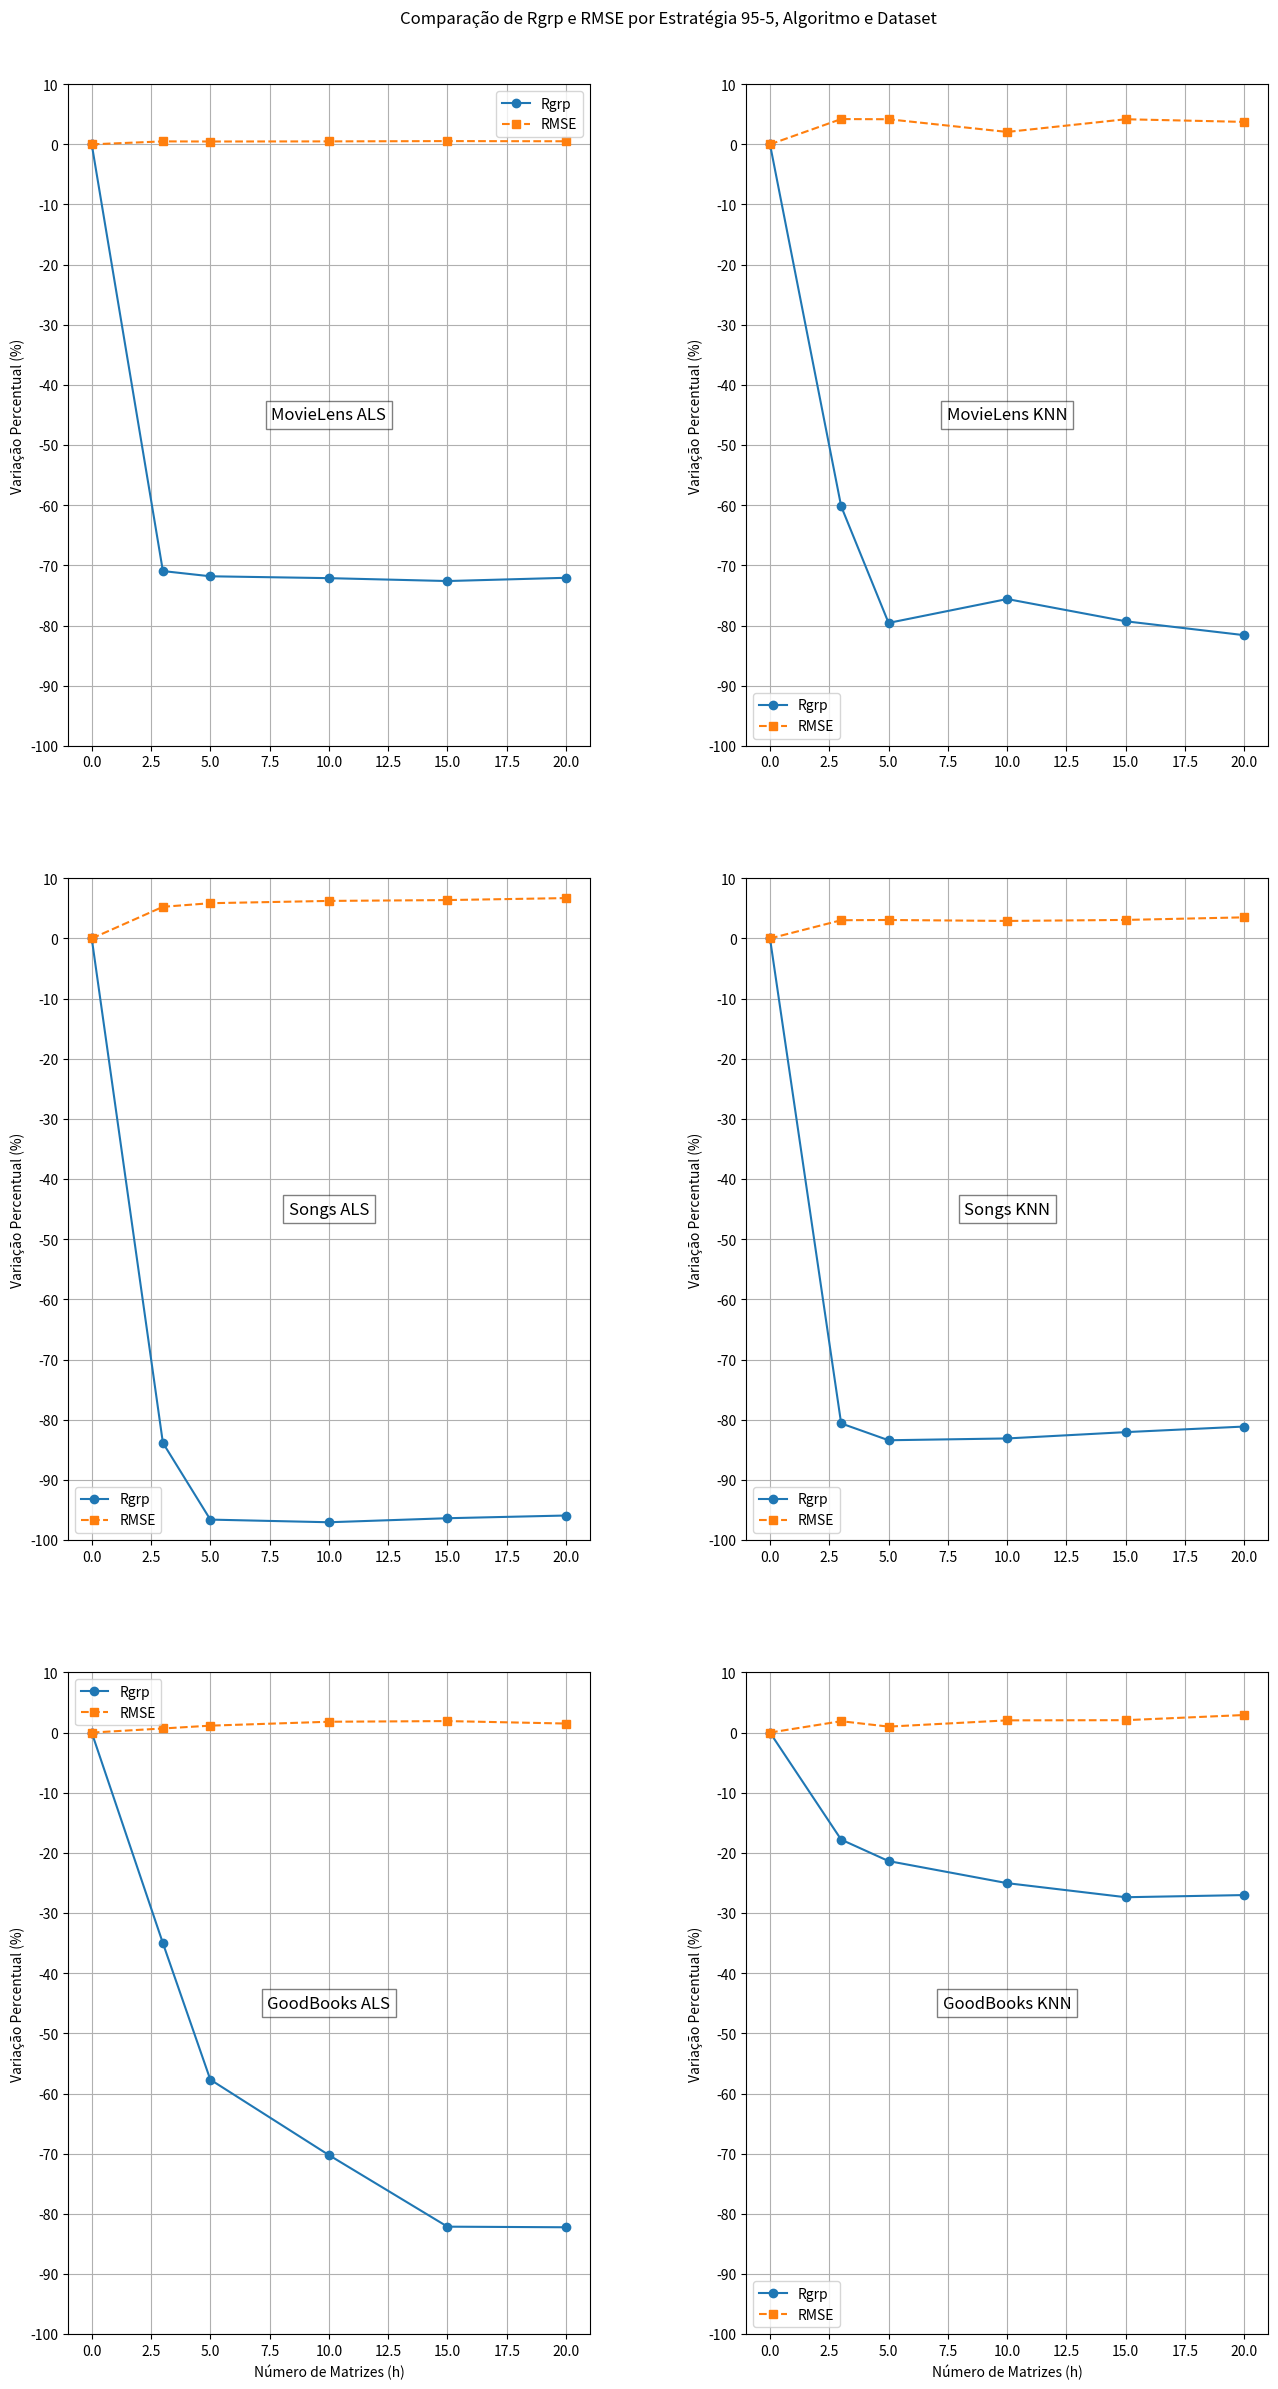

Write Python code to recreate this figure.
import matplotlib.pyplot as plt
import numpy as np

# Dados extraídos das tabelas fornecidas
dados = {
    'MovieLens ALS': {'h': [0, 3, 5, 10, 15, 20], 'Rgrp': [0, -70.93, -71.80, -72.11, -72.59, -72.05], 'RMSE': [0, 0.49, 0.47, 0.49, 0.54, 0.51]},
    'MovieLens KNN': {'h': [0, 3, 5, 10, 15, 20], 'Rgrp': [0, -60.16, -79.55, -75.58, -79.28, -81.59], 'RMSE': [0, 4.20, 4.17, 2.06, 4.17, 3.73]},
    'Songs ALS': {'h': [0, 3, 5, 10, 15, 20], 'Rgrp': [0, -83.84, -96.60, -97.04, -96.37, -95.92], 'RMSE': [0, 5.26, 5.86, 6.24, 6.38, 6.71]},
    'Songs KNN': {'h': [0, 3, 5, 10, 15, 20], 'Rgrp': [0, -80.61, -83.41, -83.11, -82.06, -81.13], 'RMSE': [0, 3.03, 3.07, 2.91, 3.08, 3.51]},
    'GoodBooks ALS': {'h': [0, 3, 5, 10, 15, 20], 'Rgrp': [0, -35.00, -57.69, -70.23, -82.13, -82.23], 'RMSE': [0, 0.68, 1.15, 1.80, 1.91, 1.50]},
    'GoodBooks KNN': {'h': [0, 3, 5, 10, 15, 20], 'Rgrp': [0, -17.79, -21.36, -25.03, -27.37, -27.01], 'RMSE': [0, 1.89, 0.99, 2.03, 2.06, 2.92]},
}

fig, axs = plt.subplots(3, 2, figsize=(15, 25))  # Aumentado o espaço vertical da figura
fig.suptitle('Comparação de Rgrp e RMSE por Estratégia 95-5, Algoritmo e Dataset')

# Iteração pelos dados para criar os gráficos
for i, (title, data) in enumerate(dados.items()):
    ax = axs.flat[i]
    ax.plot(data['h'], data['Rgrp'], marker='o', linestyle='-', color='tab:blue', label='Rgrp')
    ax.plot(data['h'], data['RMSE'], marker='s', linestyle='--', color='tab:orange', label='RMSE')

    # Usando anotação para simular um título no meio do gráfico
    ax.text(0.5, 0.5, title, ha='center', va='center', transform=ax.transAxes, fontsize=12, bbox=dict(facecolor='white', alpha=0.5))

    if i >= 4:  # Adiciona o label do eixo x apenas nos dois últimos gráficos
        ax.set_xlabel('Número de Matrizes (h)')
    ax.set_ylabel('Variação Percentual (%)')
    ax.grid(True)
    ax.legend()

    # Adicionando o ponto (0, 0) se necessário
    ax.scatter(0, 0, color='red')  # Ponto vermelho em (0, 0)

    # Ajustando as escalas do eixo Y e X
    ax.set_ylim([-100, 10])  # Escala de y de 10 até -100
    ax.set_xlim([min(data['h']) - 1, max(data['h']) + 1])  # Espaço antes do menor valor de h e após o maior
    ax.set_yticks(np.arange(-100, 11, 10))  # De -100 a 10, de 10 em 10

# Ajuste das margens para evitar sobreposição, com mais espaço entre as linhas de gráficos
fig.subplots_adjust(bottom=0.05, top=0.95, left=0.1, right=0.9, hspace=0.2, wspace=0.3)

# Ajustes finais para melhorar layout e visualização
plt.show()
